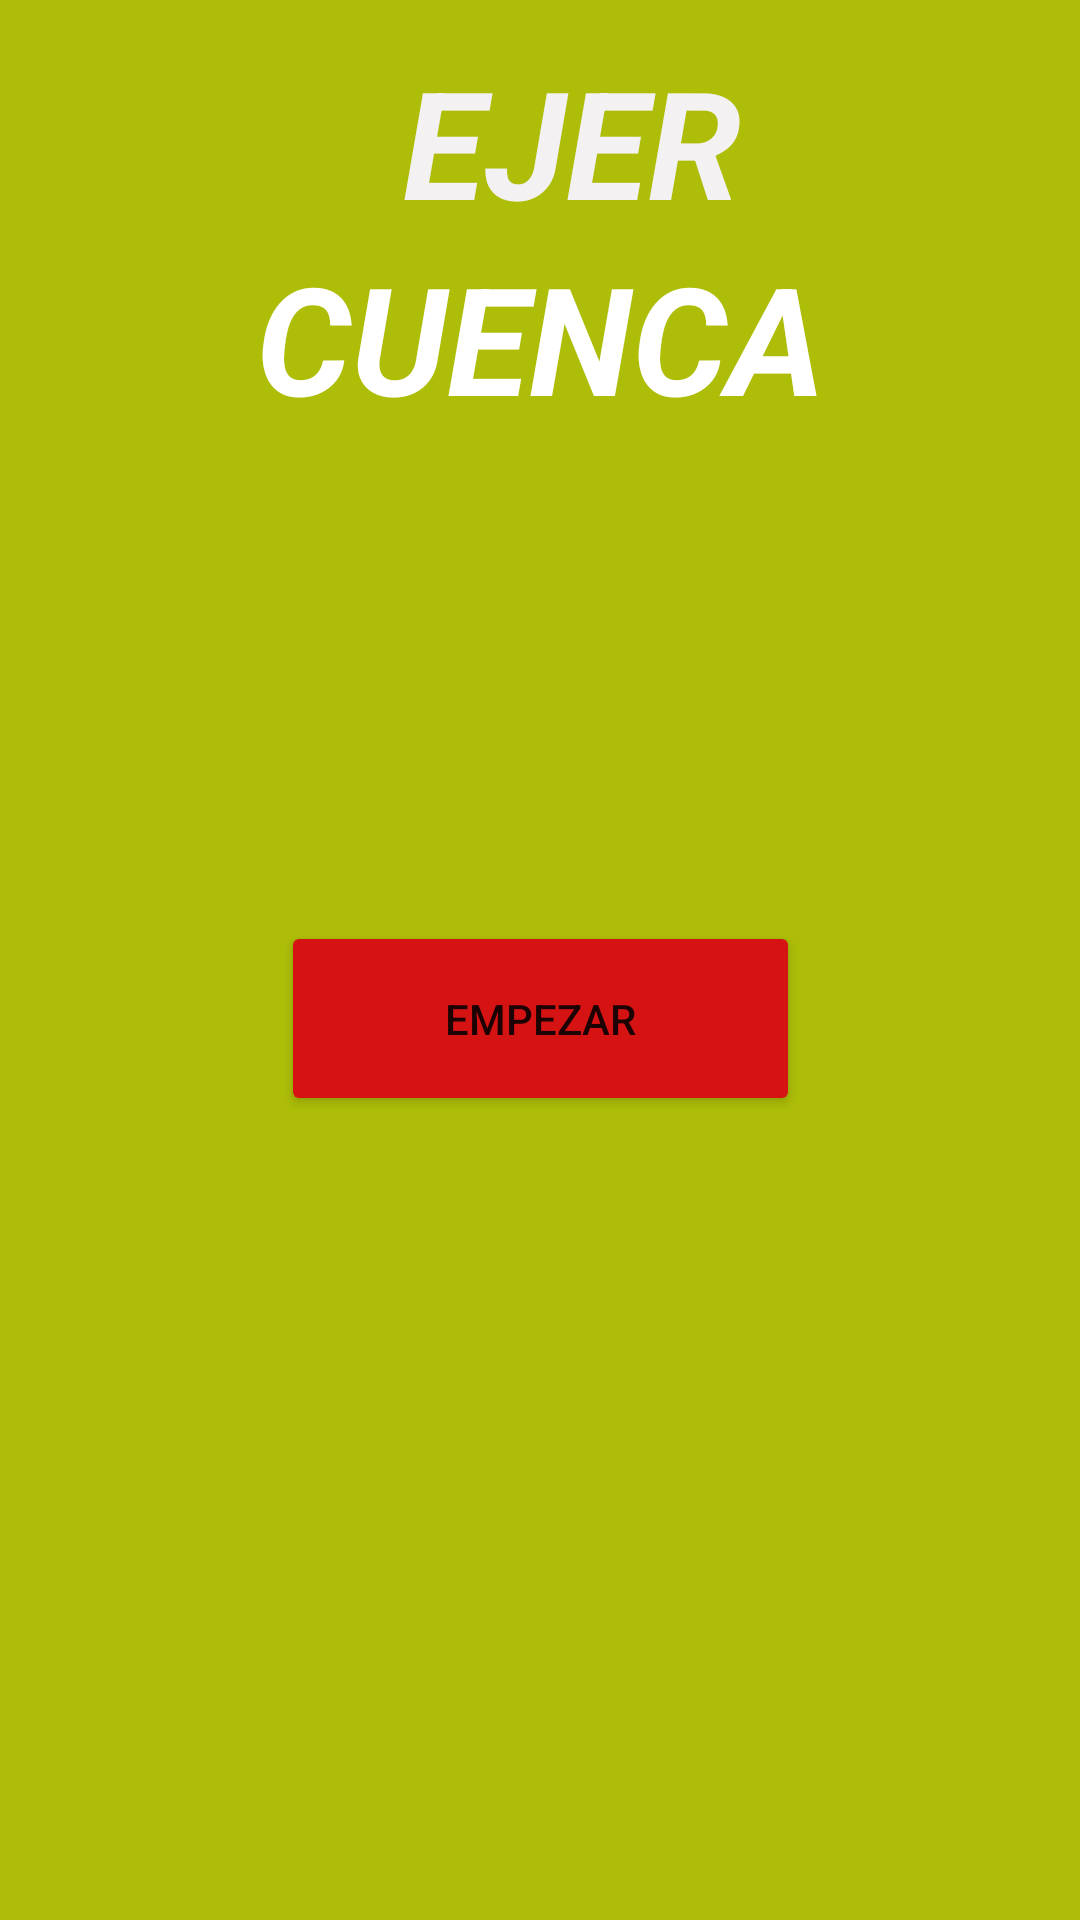

Layout XML and referenced resources for this Android screen:
<!-- AndroidManifest.xml: application theme Theme.EjerCuenca -->
<!-- res/layout/activity_main.xml -->
<?xml version="1.0" encoding="utf-8"?>
<androidx.constraintlayout.widget.ConstraintLayout xmlns:android="http://schemas.android.com/apk/res/android"
    xmlns:app="http://schemas.android.com/apk/res-auto"
    xmlns:tools="http://schemas.android.com/tools"
    android:layout_width="match_parent"
    android:layout_height="match_parent"
    android:background="#ADBD08"
    tools:context=".MainActivity">

    <Button
        android:id="@+id/btnEmpezar"
        android:layout_width="173dp"
        android:layout_height="65dp"
        android:text="Empezar"
        app:backgroundTint="#D61313"
        app:layout_constraintBottom_toBottomOf="parent"
        app:layout_constraintEnd_toEndOf="parent"
        app:layout_constraintStart_toStartOf="parent"
        app:layout_constraintTop_toTopOf="parent"
        app:layout_constraintVertical_bias="0.534" />

    <TextView
        android:id="@+id/textView"
        android:layout_width="wrap_content"
        android:layout_height="wrap_content"
        android:text="EJER"
        android:textColor="#F3F1F1"
        android:textSize="50sp"
        android:textStyle="bold|italic"
        app:layout_constraintBottom_toBottomOf="parent"
        app:layout_constraintEnd_toEndOf="parent"
        app:layout_constraintHorizontal_bias="0.543"
        app:layout_constraintStart_toStartOf="parent"
        app:layout_constraintTop_toTopOf="parent"
        app:layout_constraintVertical_bias="0.024" />

    <TextView
        android:id="@+id/textView2"
        android:layout_width="wrap_content"
        android:layout_height="wrap_content"
        android:text="CUENCA"
        android:textColor="#FFFFFF"
        android:textSize="50sp"
        android:textStyle="bold|italic"
        app:layout_constraintBottom_toBottomOf="parent"
        app:layout_constraintEnd_toEndOf="parent"
        app:layout_constraintStart_toStartOf="parent"
        app:layout_constraintTop_toTopOf="parent"
        app:layout_constraintVertical_bias="0.138" />

    <ImageView
        android:id="@+id/imageView2"
        android:layout_width="141dp"
        android:layout_height="133dp"
        app:layout_constraintBottom_toBottomOf="parent"
        app:layout_constraintEnd_toEndOf="parent"
        app:layout_constraintStart_toStartOf="parent"
        app:layout_constraintTop_toTopOf="parent"
        app:layout_constraintVertical_bias="0.309"
        app:srcCompat="@drawable/logo_size_invert" />

    <ImageView
        android:id="@+id/imageView3"
        android:layout_width="216dp"
        android:layout_height="252dp"
        app:layout_constraintBottom_toBottomOf="parent"
        app:layout_constraintEnd_toEndOf="parent"
        app:layout_constraintHorizontal_bias="0.497"
        app:layout_constraintStart_toStartOf="parent"
        app:layout_constraintTop_toTopOf="parent"
        app:layout_constraintVertical_bias="0.91"
        app:srcCompat="@drawable/gente_jugando" />
</androidx.constraintlayout.widget.ConstraintLayout>
<!-- resources referenced by this layout -->
<resources>
  <style name="Theme.EjerCuenca" parent="Theme.MaterialComponents.DayNight.DarkActionBar">
          
          <item name="colorPrimary">@color/purple_500</item>
          <item name="colorPrimaryVariant">@color/purple_700</item>
          <item name="colorOnPrimary">@color/white</item>
          
          <item name="colorSecondary">@color/teal_200</item>
          <item name="colorSecondaryVariant">@color/teal_700</item>
          <item name="colorOnSecondary">@color/black</item>
          
          <item name="android:statusBarColor" tools:targetApi="l">?attr/colorPrimaryVariant</item>
          
      </style>
  <!-- not gathered from this repository: default colours our renderer supplied (Android Studio template values) -->
  <color name="purple_500">#FF6200EE</color>
  <color name="purple_700">#FF3700B3</color>
  <color name="teal_200">#FF03DAC5</color>
  <color name="teal_700">#FF018786</color>
  <color name="black">#FF000000</color>
  <color name="white">#FFFFFFFF</color>
</resources>
